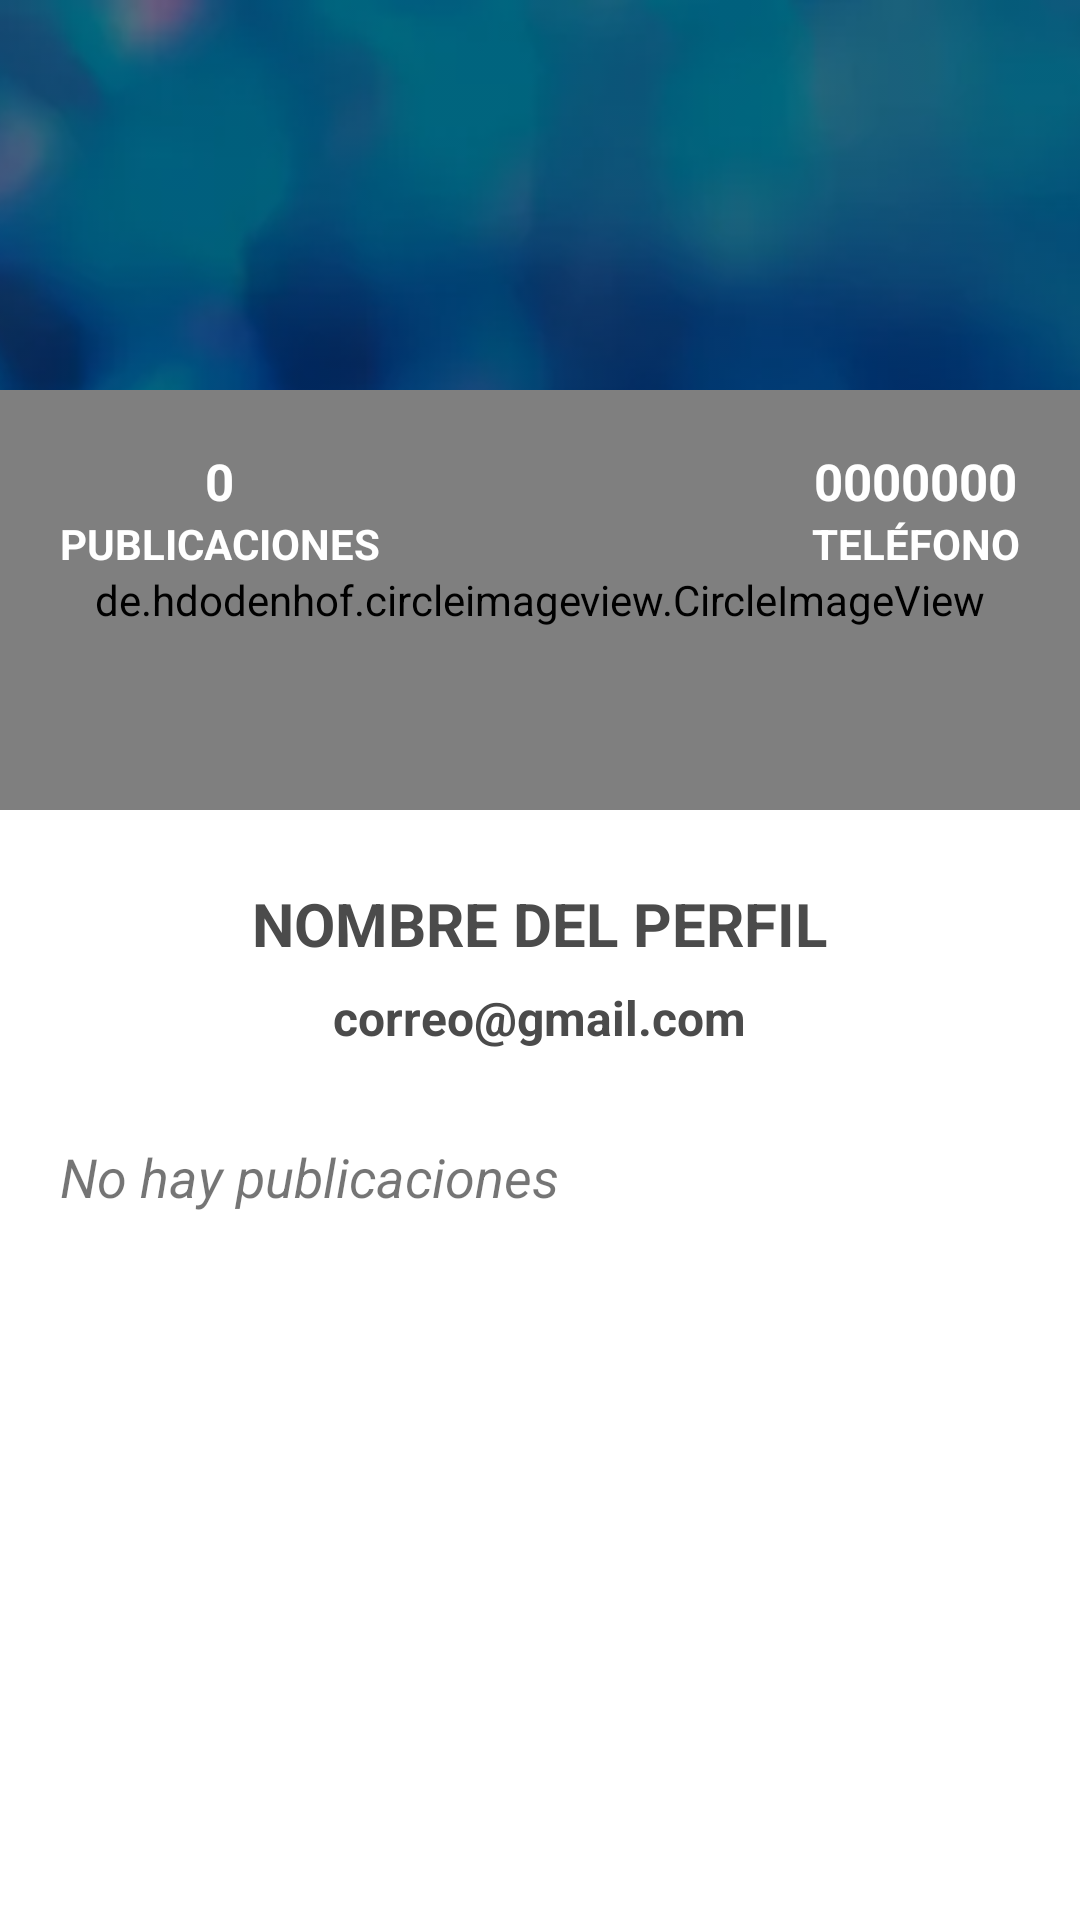

The Android layout XML behind this screen, and the referenced resources:
<!-- AndroidManifest.xml: application theme Theme.ChatGram -->
<!-- res/layout/activity_user_profile.xml -->
<?xml version="1.0" encoding="utf-8"?>
<androidx.coordinatorlayout.widget.CoordinatorLayout
    xmlns:android="http://schemas.android.com/apk/res/android"
    xmlns:tools="http://schemas.android.com/tools"
    android:layout_width="match_parent"
    android:layout_height="match_parent"
    xmlns:app="http://schemas.android.com/apk/res-auto"
    tools:context=".activities.UserProfileActivity">

    
    <com.google.android.material.appbar.AppBarLayout
        android:layout_width="match_parent"
        android:layout_height="350dp"
        android:theme="@style/ThemeOverlay.AppCompat.Dark.ActionBar">

        <com.google.android.material.appbar.CollapsingToolbarLayout
            android:layout_width="match_parent"
            android:layout_height="match_parent"
            app:layout_scrollFlags="scroll|exitUntilCollapsed"
            app:contentScrim="@color/skyblue"
            >

            <FrameLayout
                android:layout_width="match_parent"
                android:layout_height="match_parent"
                android:background="@color/white"
                android:transitionName="@string/transtionname_picture"
                app:layout_collapseMode="parallax"
                >
                <View
                    android:layout_width="match_parent"
                    android:layout_height="200dp"
                    android:background="@color/black"/>

                <ImageView
                    android:id="@+id/ImageViewCover"
                    android:layout_width="match_parent"
                    android:layout_height="200dp"
                    android:alpha="0.5"
                    android:scaleType="centerCrop"
                    android:src="@drawable/cover_image" />

                <de.hdodenhof.circleimageview.CircleImageView
                    android:id="@+id/CircleImageProfile"
                    android:layout_width="match_parent"
                    android:layout_height="140dp"
                    android:layout_marginTop="130dp"
                    android:src="@drawable/ic_person"
                    app:civ_border_color="@color/white"
                    app:civ_border_width="5dp"
                    app:civ_circle_background_color="@color/GrayLight" />

                <LinearLayout
                    android:layout_width="wrap_content"
                    android:layout_height="wrap_content"
                    android:layout_gravity="center|right"
                    android:layout_marginRight="20dp"
                    android:layout_marginBottom="5dp"
                    android:gravity="center"
                    android:orientation="vertical">

                    <TextView
                        android:id="@+id/TextViewPhone"
                        android:layout_width="wrap_content"
                        android:layout_height="wrap_content"
                        android:text="0000000"
                        android:textColor="@color/white"
                        android:textSize="17sp"
                        android:textStyle="bold" />

                    <TextView
                        android:layout_width="wrap_content"
                        android:layout_height="wrap_content"
                        android:text="TELÉFONO"
                        android:textColor="@color/white"
                        android:textSize="14sp"
                        android:textStyle="bold" />
                </LinearLayout>

                <LinearLayout
                    android:layout_width="wrap_content"
                    android:layout_height="wrap_content"
                    android:layout_gravity="center|left"
                    android:layout_marginLeft="20dp"
                    android:layout_marginBottom="5dp"
                    android:gravity="center"
                    android:orientation="vertical">

                    <TextView
                        android:id="@+id/TextViewPost"
                        android:layout_width="wrap_content"
                        android:layout_height="wrap_content"
                        android:text="0"
                        android:textColor="@color/white"
                        android:textSize="17sp"
                        android:textStyle="bold" />

                    <TextView
                        android:layout_width="wrap_content"
                        android:layout_height="wrap_content"
                        android:text="PUBLICACIONES"
                        android:textColor="@color/white"
                        android:textSize="14sp"
                        android:textStyle="bold" />
                </LinearLayout>

                <LinearLayout
                    android:layout_width="match_parent"
                    android:layout_height="wrap_content"
                    android:layout_gravity="bottom"
                    android:gravity="center"
                    android:orientation="vertical">

                    <TextView
                        android:id="@+id/TextViewUsername"
                        android:layout_width="wrap_content"
                        android:layout_height="wrap_content"
                        android:text="NOMBRE DEL PERFIL"
                        android:textColor="@color/secundario"
                        android:textSize="20sp"
                        android:textStyle="bold" />

                    <TextView
                        android:id="@+id/TextViewEmail"
                        android:layout_width="wrap_content"
                        android:layout_height="wrap_content"
                        android:layout_marginTop="7dp"
                        android:text="correo@gmail.com"
                        android:textColor="@color/secundario"
                        android:textSize="16sp"
                        android:textStyle="bold" />
                </LinearLayout>

            </FrameLayout>

            <androidx.appcompat.widget.Toolbar
                android:id="@+id/toolbar"
                android:layout_width="match_parent"
                android:layout_height="?attr/actionBarSize"
                app:layout_collapseMode="pin"/>

        </com.google.android.material.appbar.CollapsingToolbarLayout>
    </com.google.android.material.appbar.AppBarLayout>

    <androidx.core.widget.NestedScrollView
        android:layout_width="match_parent"
        android:layout_height="match_parent"
        android:layout_marginTop="20dp"
        app:layout_behavior="@string/appbar_scrolling_view_behavior">

        <LinearLayout
            android:layout_width="match_parent"
            android:layout_height="match_parent"
            android:orientation="vertical">

            <TextView
                android:id="@+id/textViewPostExist"
                android:layout_width="wrap_content"
                android:layout_height="wrap_content"
                android:layout_marginHorizontal="20dp"
                android:layout_marginVertical="10dp"
                android:text="No hay publicaciones"
                android:textSize="18sp"
                android:textStyle="italic" />

            <androidx.recyclerview.widget.RecyclerView
                android:id="@+id/recyclerViewMyPost"
                android:layout_width="match_parent"
                android:layout_height="match_parent"
                app:layout_behavior="com.google.android.material.appbar.AppBarLayout$ScrollingViewBehavior"
                />
        </LinearLayout>

    </androidx.core.widget.NestedScrollView>


</androidx.coordinatorlayout.widget.CoordinatorLayout>
<!-- resources referenced by this layout -->
<resources>
  <color name="GrayLight">#E3E2E2</color>
  <color name="black">#FF000000</color>
  <color name="secundario">#4b4b4b</color>
  <color name="skyblue">#329ACD</color>
  <color name="white">#FFFFFFFF</color>
  <!-- drawable cover_image: jpg bitmap (drawable, 4980 bytes) -->
  <string name="transtionname_picture">transitionnamepicture</string>
  <style name="Theme.ChatGram" parent="Theme.MaterialComponents.DayNight.NoActionBar">
          
          <item name="colorPrimary">@color/skyblue</item>
          <item name="colorPrimaryVariant">@color/skyblue_700</item>
          <item name="colorOnPrimary">@color/white</item>
          
          <item name="colorSecondary">@color/teal_200</item>
          <item name="colorSecondaryVariant">@color/teal_700</item>
          <item name="colorOnSecondary">@color/black</item>
          
          <item name="android:statusBarColor">?attr/colorPrimaryVariant</item>
          
      </style>
  <color name="skyblue_700">#0D82BB</color>
  <color name="teal_200">#FF03DAC5</color>
  <color name="teal_700">#FF018786</color>
</resources>
